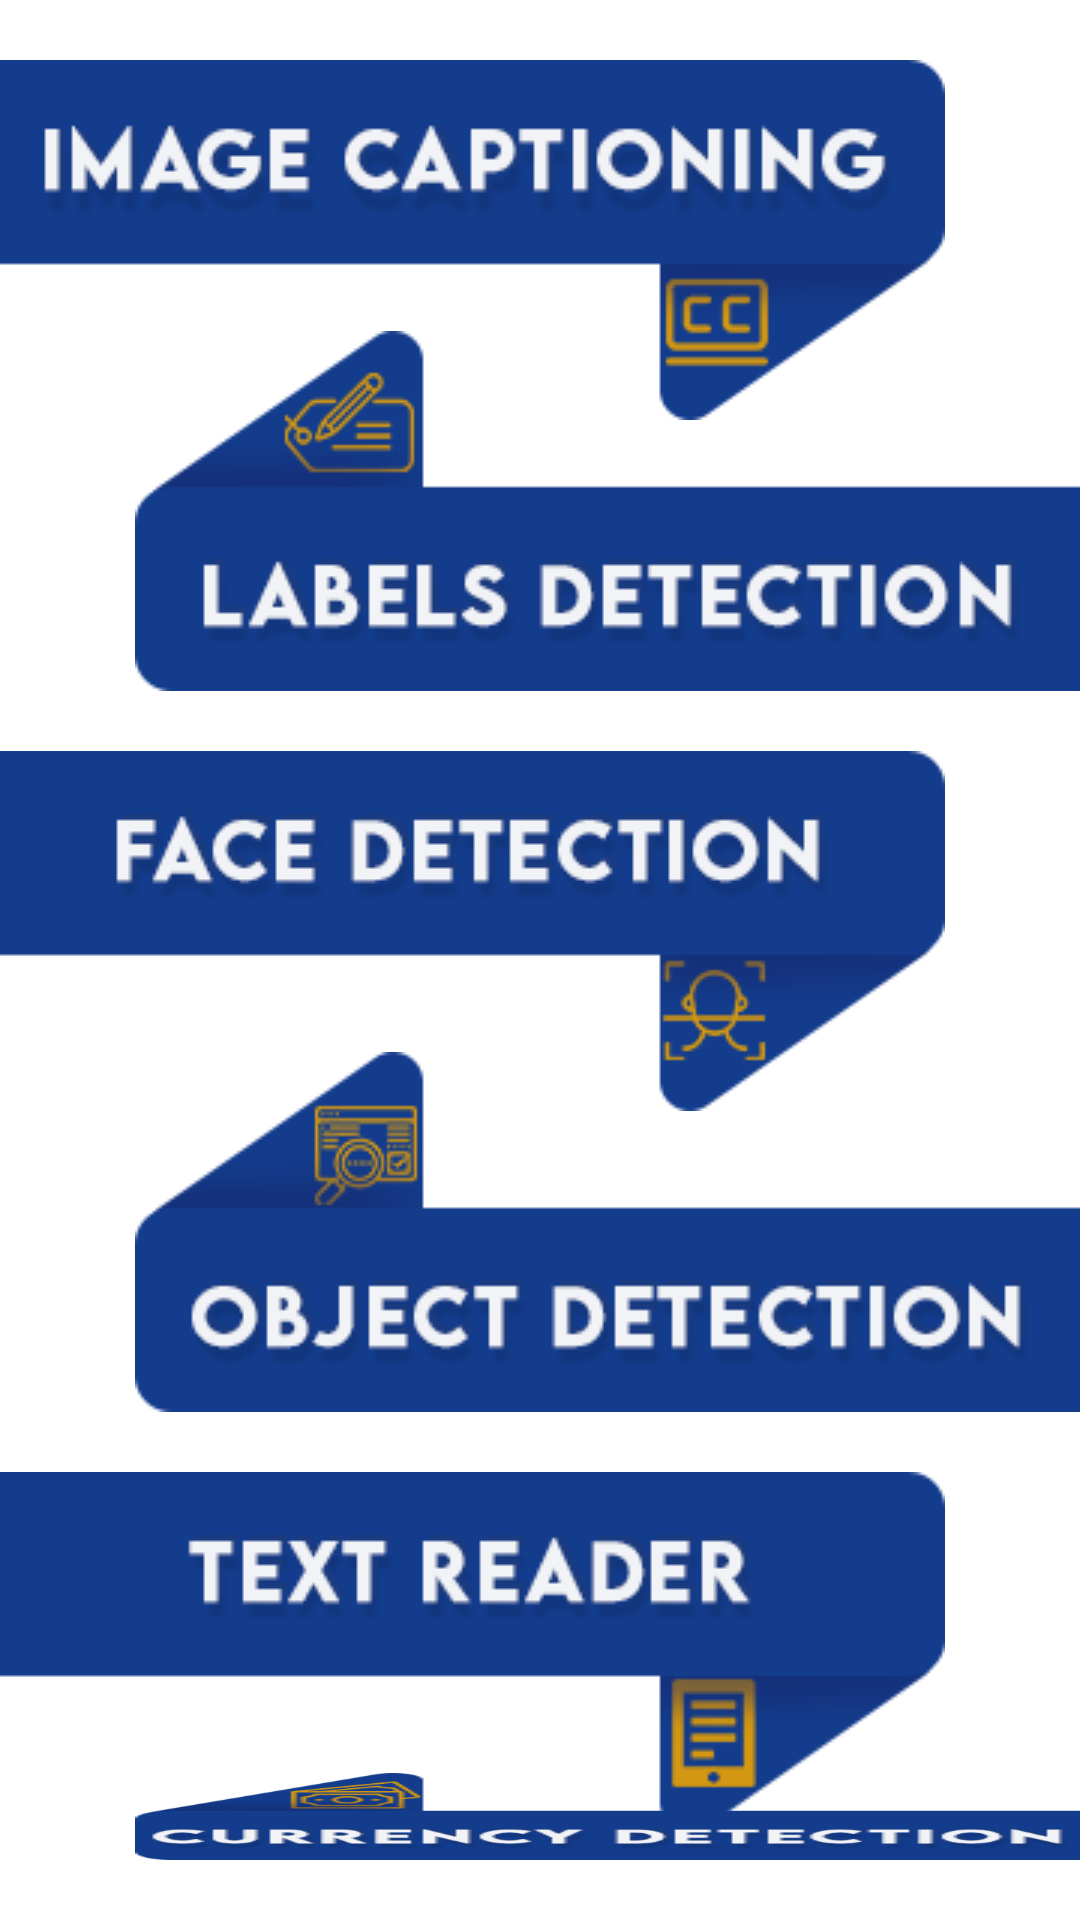

Android layout source for this screen:
<!-- AndroidManifest.xml: application theme Theme.GP -->
<!-- res/layout/test.xml -->
<?xml version="1.0" encoding="utf-8"?>
<RelativeLayout xmlns:android="http://schemas.android.com/apk/res/android"
    android:layout_width="match_parent"
    android:layout_height="match_parent"
    android:background="@color/white">

    <ImageView
        android:id="@+id/image_captioning_btn"
        android:layout_width="wrap_content"
        android:layout_height="wrap_content"
        android:layout_marginTop="20dp"
        android:background="@drawable/image_captioning" />


    <ImageView
        android:id="@+id/labels_detection_btn"
        android:layout_width="wrap_content"
        android:layout_height="wrap_content"
        android:layout_below="@id/image_captioning_btn"
        android:layout_alignParentEnd="true"
        android:layout_marginTop="-30dp"
        android:background="@drawable/labels_detection" />

    <ImageView
        android:id="@+id/face_detection_btn"
        android:layout_width="wrap_content"
        android:layout_height="wrap_content"
        android:layout_below="@id/labels_detection_btn"
        android:layout_marginTop="20dp"
        android:background="@drawable/face_detection" />


    <ImageView
        android:id="@+id/object_detection_btn"
        android:layout_width="wrap_content"
        android:layout_height="wrap_content"
        android:layout_below="@id/face_detection_btn"
        android:layout_alignParentEnd="true"
        android:layout_marginTop="-20dp"
        android:background="@drawable/object_detection" />

    <ImageView
        android:id="@+id/text_reader_btn"
        android:layout_width="wrap_content"
        android:layout_height="wrap_content"
        android:layout_below="@id/object_detection_btn"
        android:layout_marginTop="20dp"
        android:background="@drawable/text_reader" />


    <ImageView
        android:id="@+id/currency_detection_btn"
        android:layout_width="wrap_content"
        android:layout_height="wrap_content"
        android:layout_below="@id/text_reader_btn"
        android:layout_alignParentEnd="true"
        android:layout_marginTop="-20dp"
        android:layout_marginBottom="20dp"
        android:background="@drawable/currency_detection" />


</RelativeLayout>
<!-- resources referenced by this layout -->
<resources>
  <color name="white">#FFFFFFFF</color>
  <!-- drawable currency_detection: png bitmap (drawable, 11647 bytes) -->
  <!-- drawable face_detection: png bitmap (drawable, 8076 bytes) -->
  <!-- drawable image_captioning: png bitmap (drawable, 9722 bytes) -->
  <!-- drawable labels_detection: png bitmap (drawable, 9684 bytes) -->
  <!-- drawable object_detection: png bitmap (drawable, 8904 bytes) -->
  <!-- drawable text_reader: png bitmap (drawable, 6836 bytes) -->
  <style name="Theme.GP" parent="Theme.MaterialComponents.DayNight.NoActionBar">
          
          <item name="colorPrimary">@color/blue</item>
          <item name="colorPrimaryVariant">@color/blue</item>
          <item name="colorOnPrimary">@color/white</item>
          
          <item name="colorSecondary">@color/blue</item>
          <item name="colorSecondaryVariant">@color/blue</item>
          <item name="colorOnSecondary">@color/white</item>
          
          <item name="android:statusBarColor" tools:targetApi="l">?attr/colorPrimaryVariant</item>
          
      </style>
  <color name="blue">#133c8c</color>
</resources>
